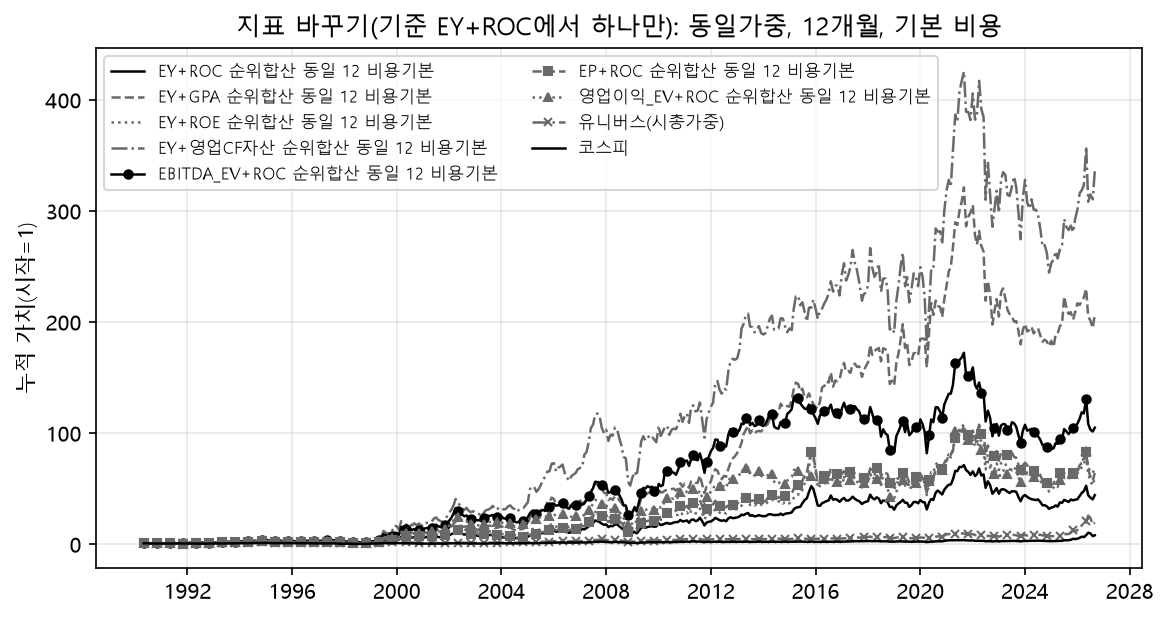

Data behind this chart, as committed beside it:
전략, 비중, 주기, 비용, 기간, 개월, 누적, 연환산, 표준편차(연), 벤치 대비 연환산, 샤프, MDD, 정보비율, CAPM α(월), FF3 α(월), Carhart α(월), Carhart t(NW), Carhart adj R², 회전율(전 기간)
EY+ROC 순위합산, 동일, 12, 비용기본, 전체, 437.0, 43.33, 0.1097, 0.3334, 0.02458, 0.2948, -0.7191, 0.1337, 0.006211, 0.007552, 0.007178, 1.867, 0.6613, 0.8131
EY+GPA 순위합산, 동일, 12, 비용기본, 전체, 437.0, 205.5, 0.1576, 0.328, 0.07248, 0.4211, -0.6517, 0.2815, 0.009544, 0.01067, 0.01032, 2.754, 0.6467, 0.6507
EY+ROE 순위합산, 동일, 12, 비용기본, 전체, 437.0, 59.02, 0.119, 0.3544, 0.03386, 0.3168, -0.5821, 0.1708, 0.007332, 0.009385, 0.008998, 2.198, 0.6201, 0.8467
EY+영업CF자산 순위합산, 동일, 12, 비용기본, 전체, 437.0, 334.8, 0.1732, 0.3429, 0.08804, 0.4523, -0.5514, 0.3329, 0.01089, 0.013, 0.01264, 2.5, 0.5758, 0.8161
EBITDA_EV+ROC 순위합산, 동일, 12, 비용기본, 전체, 437.0, 104.1, 0.1363, 0.3371, 0.05119, 0.357, -0.542, 0.2098, 0.008089, 0.01044, 0.009839, 2.175, 0.5928, 0.7055
EBITDA_EV+GPA 순위합산, 동일, 12, 비용기본, 전체, 437.0, 339.6, 0.1736, 0.354, 0.08849, 0.4448, -0.6113, 0.3283, 0.01106, 0.0136, 0.01338, 2.534, 0.5681, 0.5523
EBITDA_EV+ROE 순위합산, 동일, 12, 비용기본, 전체, 437.0, 172.7, 0.1521, 0.3709, 0.06699, 0.3892, -0.5949, 0.2746, 0.009858, 0.01242, 0.0121, 2.322, 0.5914, 0.7439
EBITDA_EV+영업CF자산 순위합산, 동일, 12, 비용기본, 전체, 437.0, 344.1, 0.1741, 0.3661, 0.08891, 0.4386, -0.5172, 0.3321, 0.01125, 0.01488, 0.01486, 2.525, 0.5477, 0.7646
EP+ROC 순위합산, 동일, 12, 비용기본, 전체, 437.0, 63.22, 0.1211, 0.349, 0.03593, 0.3224, -0.6941, 0.1713, 0.007423, 0.007984, 0.007453, 1.83, 0.6408, 0.838
EP+GPA 순위합산, 동일, 12, 비용기본, 전체, 437.0, 438.5, 0.1819, 0.37, 0.09674, 0.4548, -0.6817, 0.3323, 0.0121, 0.01416, 0.01418, 2.36, 0.5427, 0.6814
EP+ROE 순위합산, 동일, 12, 비용기본, 전체, 437.0, 232.6, 0.1615, 0.3641, 0.07639, 0.4216, -0.6276, 0.2993, 0.01071, 0.01126, 0.01091, 2.383, 0.6107, 0.851
EP+영업CF자산 순위합산, 동일, 12, 비용기본, 전체, 437.0, 1068, 0.2111, 0.3905, 0.1259, 0.5044, -0.5716, 0.4051, 0.01432, 0.01616, 0.01592, 2.191, 0.4782, 0.85
영업이익_EV+ROC 순위합산, 동일, 12, 비용기본, 전체, 437.0, 67.55, 0.1231, 0.3447, 0.03794, 0.3225, -0.6513, 0.1729, 0.007305, 0.009604, 0.009145, 2.052, 0.6035, 0.7272
영업이익_EV+GPA 순위합산, 동일, 12, 비용기본, 전체, 437.0, 140.9, 0.1458, 0.3576, 0.06062, 0.381, -0.6986, 0.2573, 0.009226, 0.01179, 0.01168, 2.67, 0.5925, 0.584
영업이익_EV+ROE 순위합산, 동일, 12, 비용기본, 전체, 437.0, 104.9, 0.1366, 0.3601, 0.05143, 0.3565, -0.613, 0.227, 0.008606, 0.01116, 0.01085, 2.287, 0.6051, 0.7566
영업이익_EV+영업CF자산 순위합산, 동일, 12, 비용기본, 전체, 437.0, 308.9, 0.1706, 0.3711, 0.08545, 0.4292, -0.5297, 0.3267, 0.01109, 0.01457, 0.01442, 2.428, 0.5608, 0.8183
벤치:유니버스(시총가중), -, 0, 비용0, 전체, 437.0, 18.61, 0.08515, 0.2724, 0.0, 0.2231, -0.6101, , 0.002126, 0.003543, 0.003191, 5.188, 0.9739, 
벤치:코스피, -, 0, 비용0, 전체, 437.0, 7.154, 0.05932, 0.2697, -0.02583, 0.1327, -0.7243, -0.4442, 2.168404344971009e-18, 1.94093872918355e-15, 1.7934872337255214e-15, 8.475, 1.0, 
